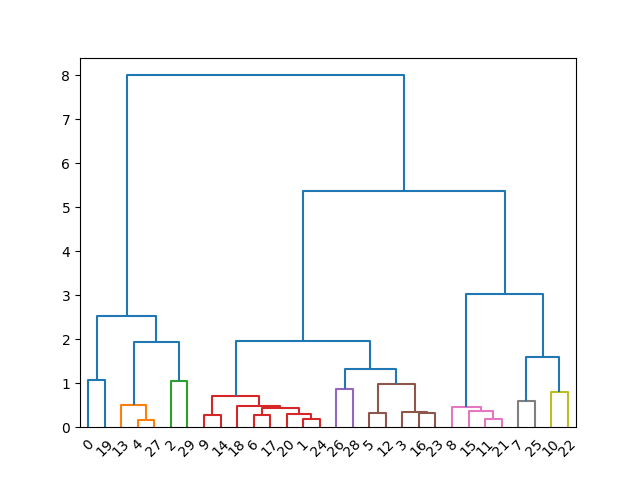

The file beside this chart, header and first rows:
0, 1, 4
1, 5, 4
2, 2, 4
3, 1, 4
4, 1, 4
5, 10, 4
6, 5, 4
7, 3, 4
8, 9, 4
9, 2, 4
10, 2, 4
11, 9, 4
12, 10, 4
13, 2, 4
14, 7, 4
15, 9, 4
16, 10, 4
17, 10, 4
18, 4, 4
19, 6, 4
20, 1, 4
21, 9, 4
22, 8, 4
23, 10, 4
24, 4, 4
25, 8, 4
26, 10, 4
27, 2, 4
28, 6, 4
29, 2, 4
0, 1, 5
1, 5, 5
2, 4, 5
3, 7, 5
4, 3, 5
5, 7, 5
6, 5, 5
7, 9, 5
8, 8, 5
9, 5, 5
10, 10, 5
11, 8, 5
12, 7, 5
13, 3, 5
14, 5, 5
15, 8, 5
16, 7, 5
17, 5, 5
18, 5, 5
19, 2, 5
20, 5, 5
21, 8, 5
22, 10, 5
23, 7, 5
24, 5, 5
25, 9, 5
26, 6, 5
27, 3, 5
28, 6, 5
29, 4, 5
